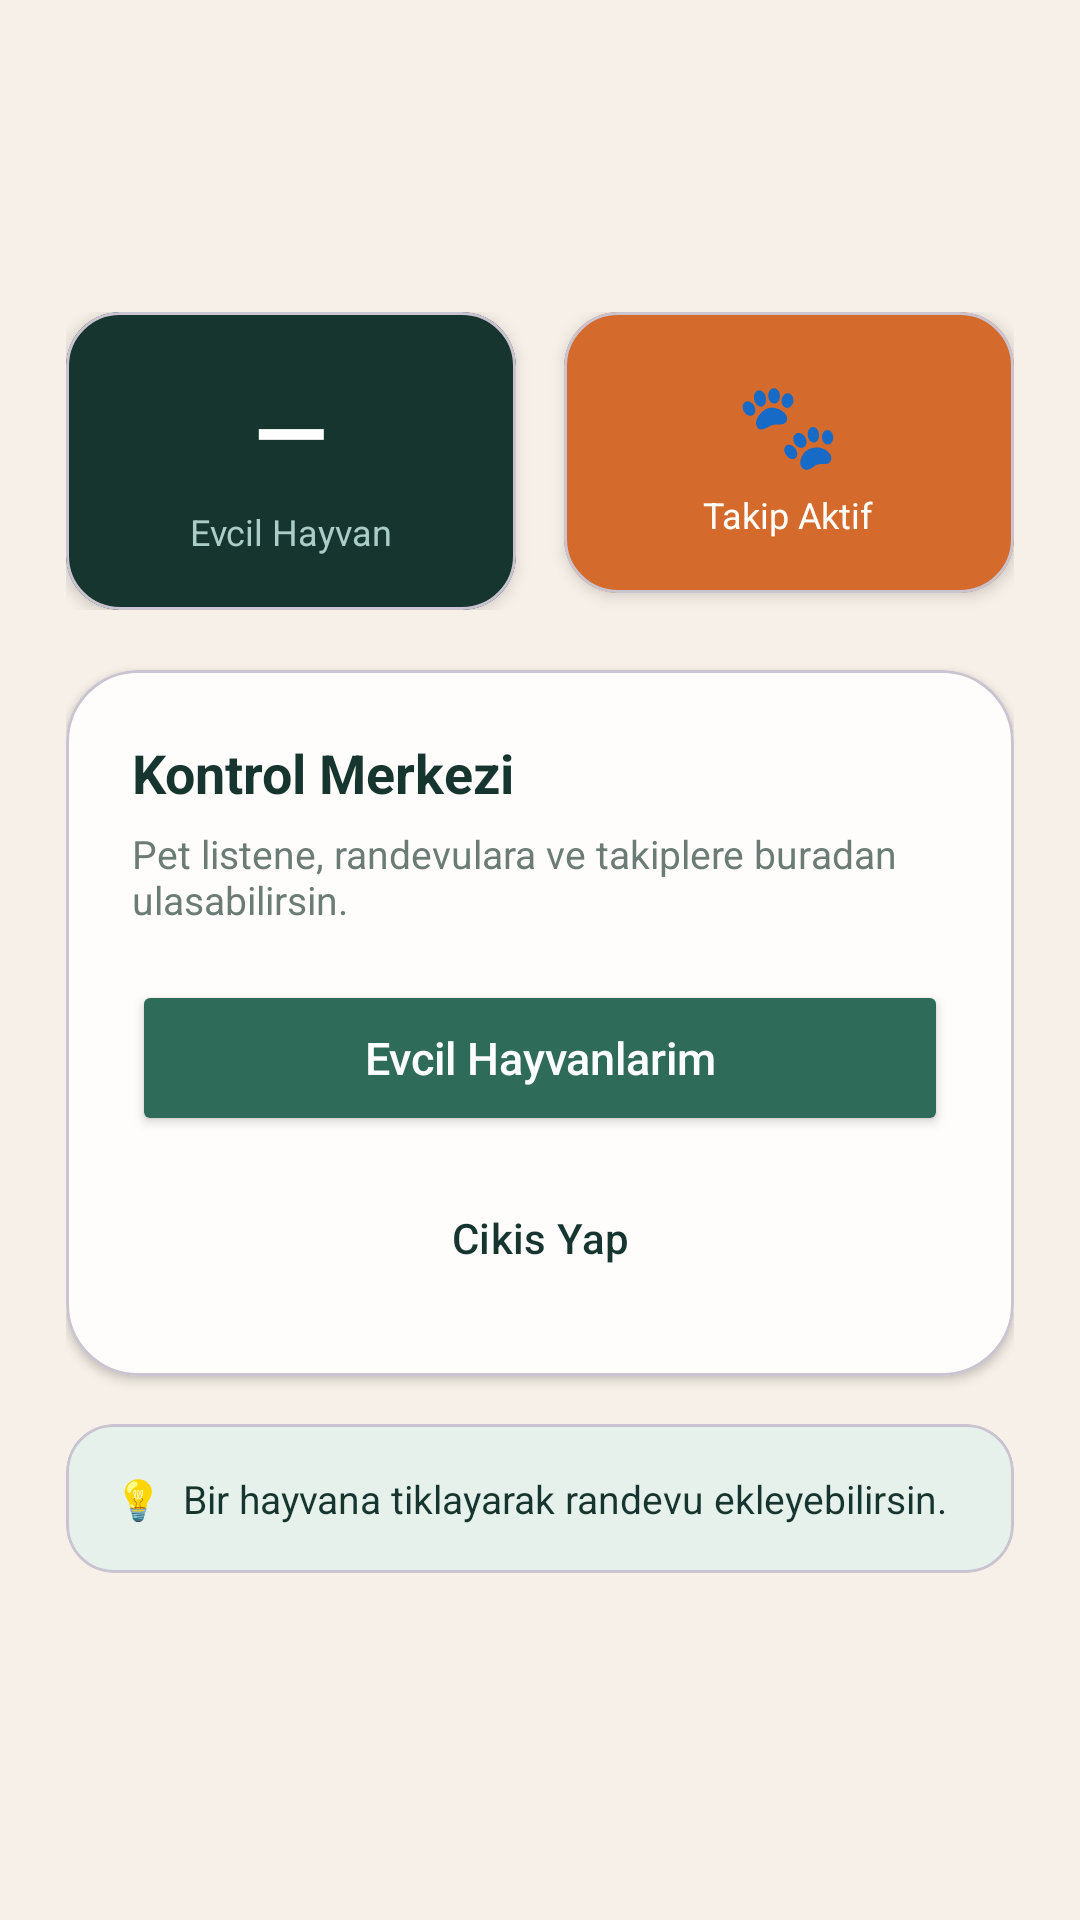

Write the Android layout XML for this screen, with the resource values it uses.
<!-- AndroidManifest.xml: application theme Theme.PetCareMobile -->
<!-- res/layout/activity_dashboard.xml -->
<?xml version="1.0" encoding="utf-8"?>
<ScrollView xmlns:android="http://schemas.android.com/apk/res/android"
    xmlns:app="http://schemas.android.com/apk/res-auto"
    android:layout_width="match_parent"
    android:layout_height="match_parent"
    android:background="@color/surfaceWarm">

    <LinearLayout
        android:layout_width="match_parent"
        android:layout_height="wrap_content"
        android:orientation="vertical"
        android:padding="22dp">

        
        <TextView
            android:id="@+id/welcomeText"
            android:layout_width="wrap_content"
            android:layout_height="wrap_content"
            android:textColor="@color/forestDeep"
            android:textSize="26sp"
            android:textStyle="bold" />

        <TextView
            android:id="@+id/emailText"
            android:layout_width="wrap_content"
            android:layout_height="wrap_content"
            android:layout_marginTop="4dp"
            android:textColor="@color/textMuted"
            android:textSize="14sp" />

        
        <LinearLayout
            android:layout_width="match_parent"
            android:layout_height="wrap_content"
            android:layout_marginTop="24dp"
            android:orientation="horizontal">

            
            <com.google.android.material.card.MaterialCardView
                android:layout_width="0dp"
                android:layout_height="wrap_content"
                android:layout_weight="1"
                android:layout_marginEnd="8dp"
                app:cardBackgroundColor="@color/forestDeep"
                app:cardCornerRadius="18dp"
                app:cardElevation="3dp">
                <LinearLayout
                    android:layout_width="match_parent"
                    android:layout_height="wrap_content"
                    android:orientation="vertical"
                    android:padding="18dp"
                    android:gravity="center">
                    <TextView
                        android:id="@+id/statPetCount"
                        android:layout_width="wrap_content"
                        android:layout_height="wrap_content"
                        android:text="—"
                        android:textColor="@android:color/white"
                        android:textSize="32sp"
                        android:textStyle="bold" />
                    <TextView
                        android:layout_width="wrap_content"
                        android:layout_height="wrap_content"
                        android:layout_marginTop="4dp"
                        android:text="Evcil Hayvan"
                        android:textColor="#AACEC7"
                        android:textSize="12sp" />
                </LinearLayout>
            </com.google.android.material.card.MaterialCardView>

            
            <com.google.android.material.card.MaterialCardView
                android:layout_width="0dp"
                android:layout_height="wrap_content"
                android:layout_weight="1"
                android:layout_marginStart="8dp"
                app:cardBackgroundColor="@color/terracotta"
                app:cardCornerRadius="18dp"
                app:cardElevation="3dp">
                <LinearLayout
                    android:layout_width="match_parent"
                    android:layout_height="wrap_content"
                    android:orientation="vertical"
                    android:padding="18dp"
                    android:gravity="center">
                    <TextView
                        android:layout_width="wrap_content"
                        android:layout_height="wrap_content"
                        android:text="🐾"
                        android:textSize="28sp" />
                    <TextView
                        android:layout_width="wrap_content"
                        android:layout_height="wrap_content"
                        android:layout_marginTop="4dp"
                        android:text="Takip Aktif"
                        android:textColor="@android:color/white"
                        android:textSize="12sp" />
                </LinearLayout>
            </com.google.android.material.card.MaterialCardView>
        </LinearLayout>

        
        <com.google.android.material.card.MaterialCardView
            android:layout_width="match_parent"
            android:layout_height="wrap_content"
            android:layout_marginTop="20dp"
            app:cardBackgroundColor="@color/cardIvory"
            app:cardCornerRadius="24dp"
            app:cardElevation="2dp">

            <LinearLayout
                android:layout_width="match_parent"
                android:layout_height="wrap_content"
                android:orientation="vertical"
                android:padding="22dp">

                <TextView
                    android:layout_width="wrap_content"
                    android:layout_height="wrap_content"
                    android:text="@string/dashboard_title"
                    android:textColor="@color/forestDeep"
                    android:textSize="18sp"
                    android:textStyle="bold" />

                <TextView
                    android:layout_width="wrap_content"
                    android:layout_height="wrap_content"
                    android:layout_marginTop="6dp"
                    android:text="@string/dashboard_subtitle"
                    android:textColor="@color/textMuted"
                    android:textSize="13sp" />

                
                <Button
                    android:id="@+id/petsButton"
                    android:layout_width="match_parent"
                    android:layout_height="52dp"
                    android:layout_marginTop="18dp"
                    android:backgroundTint="@color/forestSoft"
                    android:text="@string/view_pets_button"
                    android:textAllCaps="false"
                    android:textColor="@android:color/white"
                    android:textSize="15sp" />

                
                <Button
                    android:id="@+id/logoutButton"
                    style="@style/Widget.Material3.Button.OutlinedButton"
                    android:layout_width="match_parent"
                    android:layout_height="48dp"
                    android:layout_marginTop="10dp"
                    android:text="@string/logout_button"
                    android:textAllCaps="false"
                    android:textColor="@color/forestDeep"
                    android:textSize="14sp" />
            </LinearLayout>
        </com.google.android.material.card.MaterialCardView>

        
        <com.google.android.material.card.MaterialCardView
            android:layout_width="match_parent"
            android:layout_height="wrap_content"
            android:layout_marginTop="16dp"
            app:cardBackgroundColor="@color/surfaceMint"
            app:cardCornerRadius="16dp"
            app:cardElevation="0dp">
            <TextView
                android:layout_width="match_parent"
                android:layout_height="wrap_content"
                android:padding="16dp"
                android:text="💡  Bir hayvana tiklayarak randevu ekleyebilirsin."
                android:textColor="@color/forestDeep"
                android:textSize="13sp" />
        </com.google.android.material.card.MaterialCardView>

    </LinearLayout>
</ScrollView>
<!-- resources referenced by this layout -->
<resources>
  <color name="cardIvory">#FFFDFC</color>
  <color name="forestDeep">#17352F</color>
  <color name="forestSoft">#2F6B59</color>
  <color name="surfaceMint">#E7F1EC</color>
  <color name="surfaceWarm">#F6F0E8</color>
  <color name="terracotta">#D46B2C</color>
  <color name="textMuted">#6B7C76</color>
  <string name="dashboard_subtitle">Pet listene, randevulara ve takiplere buradan ulasabilirsin.</string>
  <string name="dashboard_title">Kontrol Merkezi</string>
  <string name="logout_button">Cikis Yap</string>
  <string name="view_pets_button">Evcil Hayvanlarim</string>
  <style name="Theme.PetCareMobile" parent="Theme.Material3.Light.NoActionBar">
          <item name="colorPrimary">@color/forestDeep</item>
          <item name="colorSecondary">@color/terracotta</item>
          <item name="android:statusBarColor">@color/forestDeep</item>
          <item name="android:navigationBarColor">@color/surfaceWarm</item>
          <item name="android:windowLightStatusBar" tools:targetApi="m">false</item>
      </style>
</resources>
